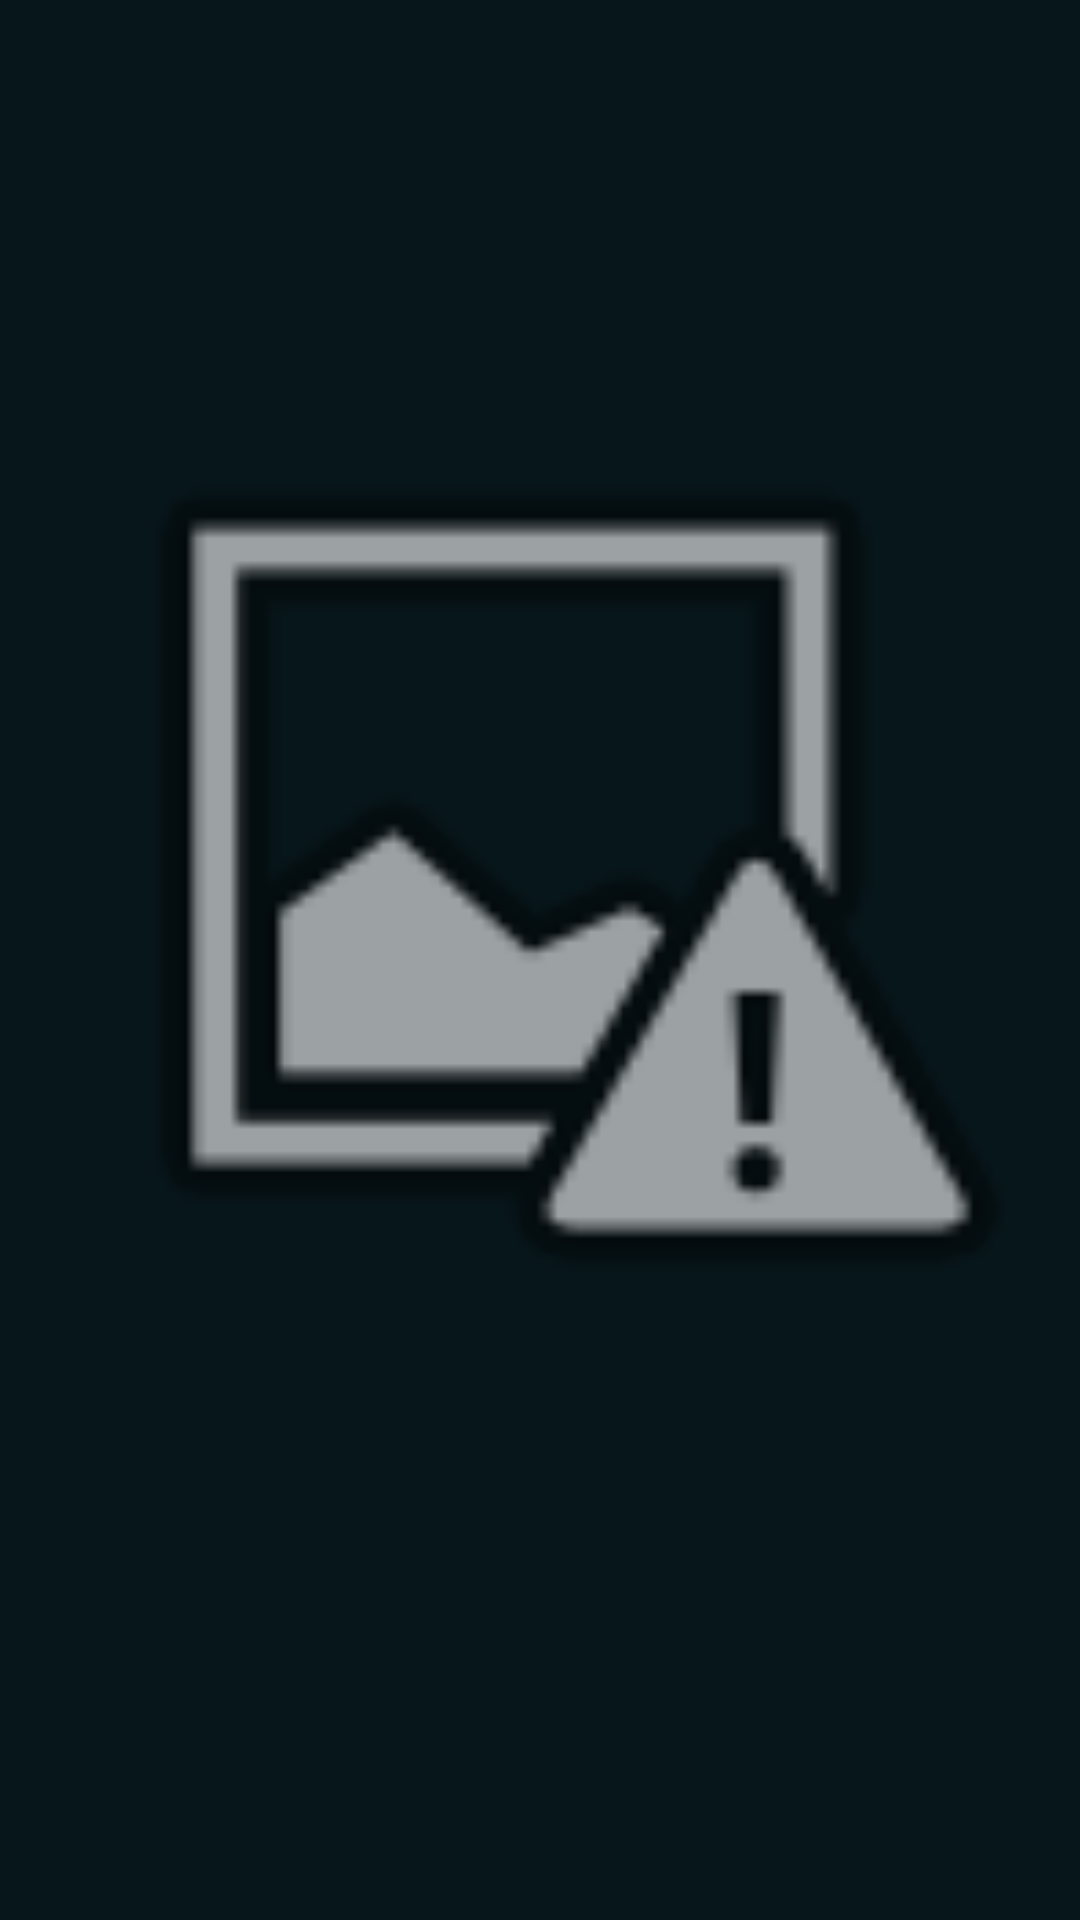

Write the Android layout XML for this screen, with the resource values it uses.
<!-- AndroidManifest.xml: application theme AppTheme.NoActionBar -->
<!-- res/layout/fragment_home.xml -->
<?xml version="1.0" encoding="utf-8"?>
<androidx.constraintlayout.widget.ConstraintLayout xmlns:android="http://schemas.android.com/apk/res/android"
    xmlns:app="http://schemas.android.com/apk/res-auto"
    xmlns:tools="http://schemas.android.com/tools"
    android:layout_width="match_parent"
    android:layout_height="match_parent"
    android:background="@color/background"
    tools:context=".ui.home.HomeFragment">

    <TextView
        android:id="@+id/homeText"
        android:layout_width="match_parent"
        android:layout_height="wrap_content"
        android:layout_marginStart="8dp"
        android:layout_marginTop="8dp"
        android:layout_marginEnd="8dp"
        android:textAlignment="center"
        android:textAppearance="@style/TextAppearance.AppCompat.Headline"
        android:textColor="@color/colorAccent"
        android:textSize="20sp"
        app:layout_constraintBottom_toBottomOf="parent"
        app:layout_constraintEnd_toEndOf="parent"
        app:layout_constraintHorizontal_bias="0.0"
        app:layout_constraintStart_toStartOf="parent"
        app:layout_constraintTop_toTopOf="parent"
        app:layout_constraintVertical_bias="0.084" />

    <ImageView
        android:id="@+id/qrImageView"
        android:layout_width="361dp"
        android:layout_height="350dp"
        android:layout_marginTop="30dp"
        android:src="@android:drawable/ic_menu_report_image"
        app:layout_constraintEnd_toEndOf="parent"
        app:layout_constraintHorizontal_bias="0.5"
        app:layout_constraintStart_toStartOf="parent"
        app:layout_constraintTop_toBottomOf="@+id/homeText" />
</androidx.constraintlayout.widget.ConstraintLayout>
<!-- resources referenced by this layout -->
<resources>
  <color name="background">#07161B</color>
  <color name="colorAccent">#5CBCCD</color>
  <style name="AppTheme.NoActionBar">
          <item name="windowActionBar">false</item>
          <item name="windowNoTitle">true</item>
      </style>
</resources>
